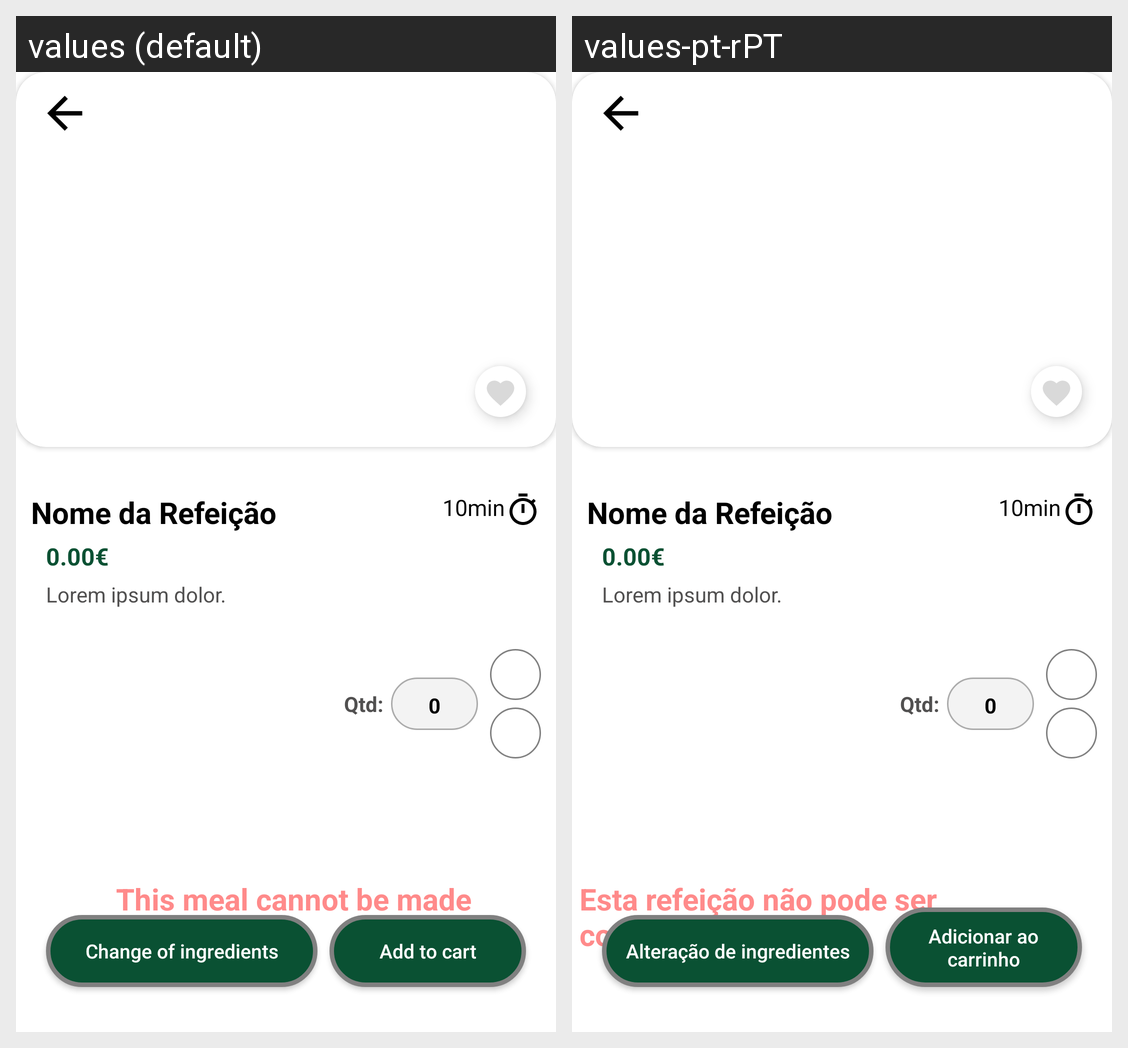

The same Android screen rendered under two of its app's locales, left to right. List the strings drawn on it with the default value and each locale's translation.
Android screen res/layout/meal_details.xml rendered under 2 locales, left to right: values (default), values-pt-rPT. Device: Nexus 5 (rendered at 1080×1920; each locale shown at half size, 540×960, under a caption strip naming it); theme Theme.SmartCanteen.
Strings drawn on this screen, with the default value and each locale's value (text and hints the layout hard-codes, and strings that could not be matched under every locale, appear in the picture but are not listed):

cannot_made
  values: This meal cannot be made
  values-pt-rPT: Esta refeição não pode ser confecionada

ingredients_change
  values: Change of ingredients
  values-pt-rPT: Alteração de ingredientes

add_cart
  values: Add to cart
  values-pt-rPT: Adicionar ao carrinho
